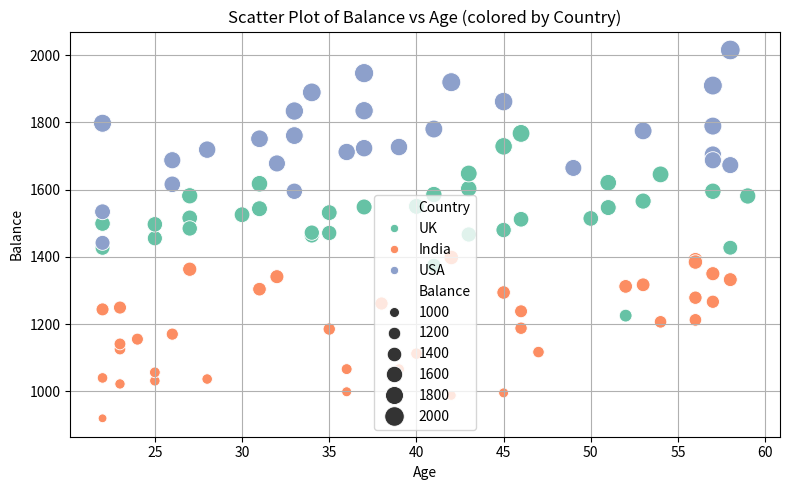

Recreate this plot in Python.
import numpy as np
import pandas as pd
import seaborn as sns
import matplotlib.pyplot as plt

try:
    # Seed for reproducibility
    np.random.seed(0)

    n = 100

    # Generate ages and countries
    ages = np.random.randint(22, 60, size=n)
    countries = np.random.choice(['India', 'USA', 'UK'], size=n)

    # Generate balances based on age and country
    balances = []
    for i in range(n):
        age = ages[i]
        country = countries[i]
        if country == 'India':
            balance = np.random.normal(loc=1000 + age * 5, scale=100)
        elif country == 'USA':
            balance = np.random.normal(loc=1500 + age * 7, scale=120)
        else:  # UK
            balance = np.random.normal(loc=1300 + age * 6, scale=110)
        balances.append(balance)

    # Create DataFrame
    df = pd.DataFrame({
        'Age': ages,
        'Balance': balances,
        'Country': countries
    })

    # Plot
    plt.figure(figsize=(8, 5))
    sns.scatterplot(data=df, x='Age', y='Balance', hue='Country', palette='Set2', size='Balance', sizes=(40, 200))

    plt.title("Scatter Plot of Balance vs Age (colored by Country)")
    plt.grid(True)
    plt.tight_layout()
    plt.show()

except Exception as e:
    print("An error occurred:", e)
